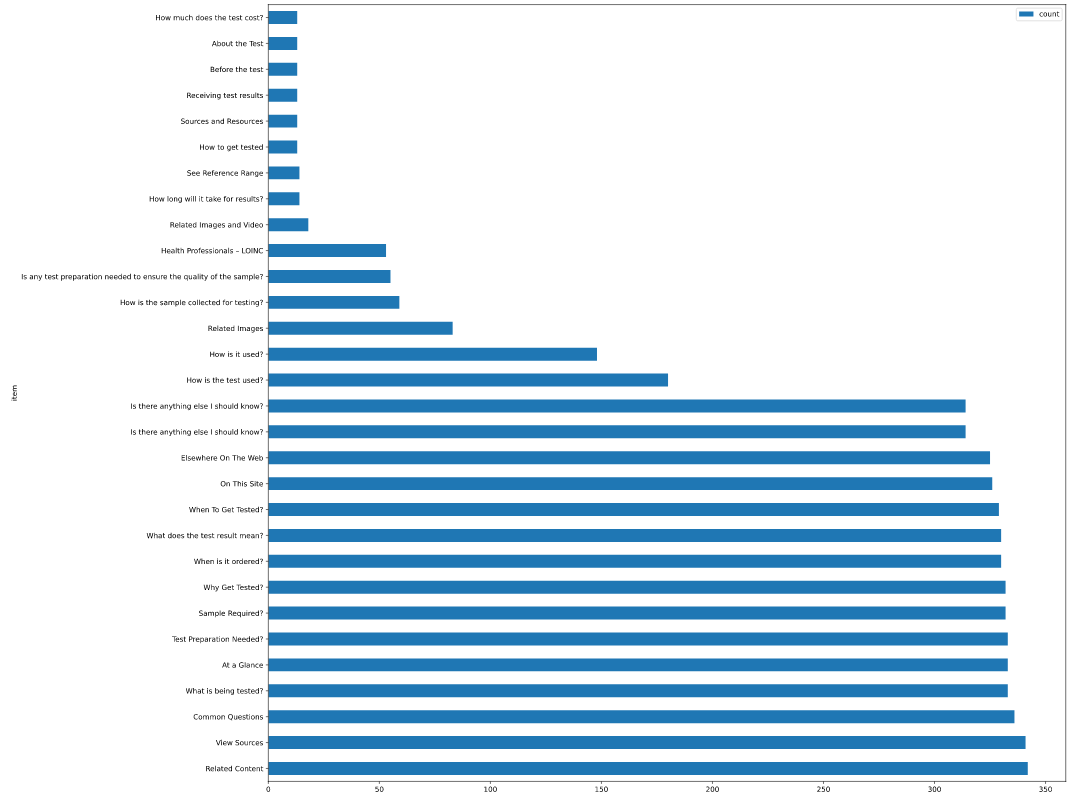

The data file committed next to this chart (first rows):
item, count
Related Content, 342
View Sources, 341
Common Questions, 336
What is being tested?, 333
At a Glance, 333
Test Preparation Needed?, 333
Sample Required?, 332
Why Get Tested?, 332
When is it ordered?, 330
What does the test result mean?, 330
When To Get Tested?, 329
On This Site, 326
Elsewhere On The Web, 325
Is there anything else I should know?, 314
Is there anything else I should know?, 314
How is the test used?, 180
How is it used?, 148
Related Images, 83
How is the sample collected for testing?, 59
Is any test preparation needed to ensure…, 55
Health Professionals – LOINC, 53
Related Images and Video, 18
How long will it take for results?, 14
See Reference Range, 14
How to get tested, 13
Sources and Resources, 13
Receiving test results, 13
Before the test, 13
About the Test, 13
How much does the test cost?, 13
Related Tests, 13
During the test, 13
How much does the test cost?, 13
Test Quick Guide, 12
What does the test measure?, 12
Interpreting test results, 12
What does the test measure?, 12
Can I take the test at home?, 12
Can I take the test at home?, 12
Purpose of the test, 12
After the test, 10
Other related tests, 8
Do I need follow-up tests?, 8
Questions for your doctor about test res…, 8
How long will it take for my results?, 7
How long will it take for my results?, 7
Are test results accurate?, 7
Are test results accurate?, 7
Location of the adrenal gland. Image cre…, 6
How kidneys work. Image credit: National…, 5
How long does it take to get results?, 4
Elsewhere on the Web, 4
Overview, 4
Location of the pancreas. Image credit: …, 4
Where can I get tested?, 4
Related Video, 4
Should everyone with leukemia be tested?, 3
Why do I have to collect my urine for 24…, 3
What other lab tests may be done?, 3
How long will it take to get the results…, 3
... 2,204 more rows
